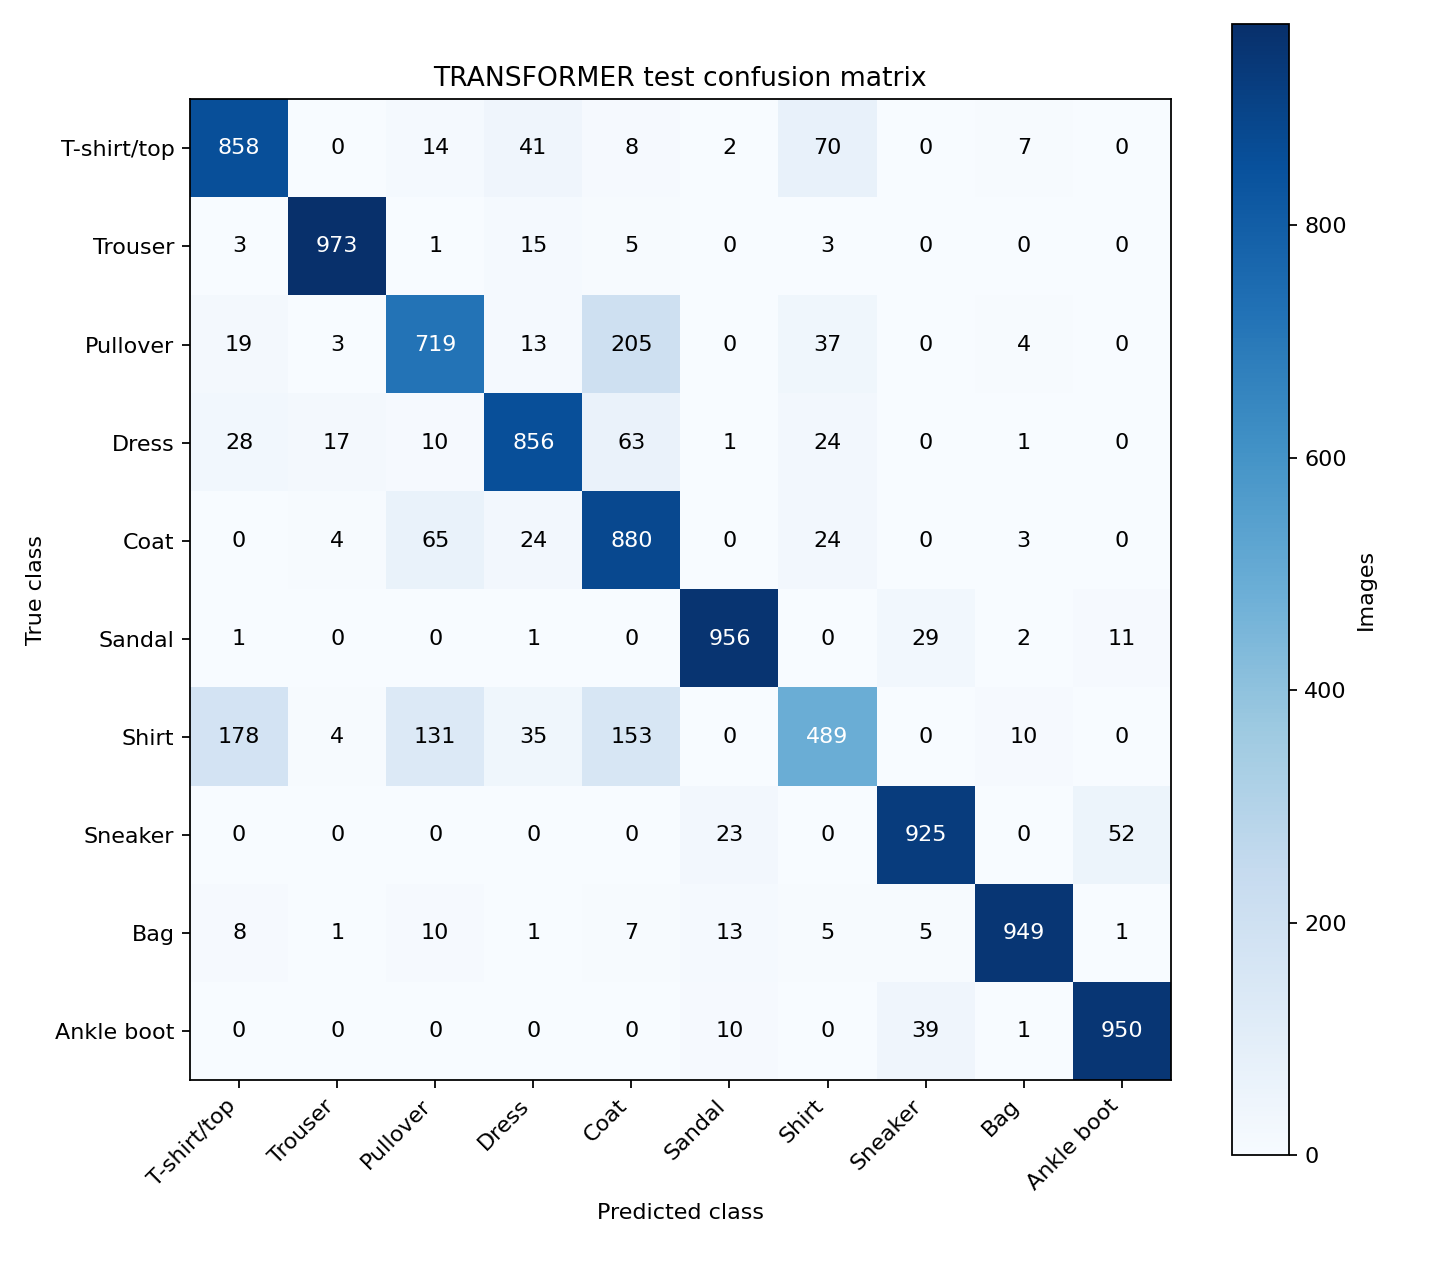

The data file committed next to this chart (first rows):
true/predicted, T-shirt/top, Trouser, Pullover, Dress, Coat, Sandal, Shirt, Sneaker, Bag, Ankle boot
T-shirt/top, 858, 0, 14, 41, 8, 2, 70, 0, 7, 0
Trouser, 3, 973, 1, 15, 5, 0, 3, 0, 0, 0
Pullover, 19, 3, 719, 13, 205, 0, 37, 0, 4, 0
Dress, 28, 17, 10, 856, 63, 1, 24, 0, 1, 0
Coat, 0, 4, 65, 24, 880, 0, 24, 0, 3, 0
Sandal, 1, 0, 0, 1, 0, 956, 0, 29, 2, 11
Shirt, 178, 4, 131, 35, 153, 0, 489, 0, 10, 0
Sneaker, 0, 0, 0, 0, 0, 23, 0, 925, 0, 52
Bag, 8, 1, 10, 1, 7, 13, 5, 5, 949, 1
Ankle boot, 0, 0, 0, 0, 0, 10, 0, 39, 1, 950
